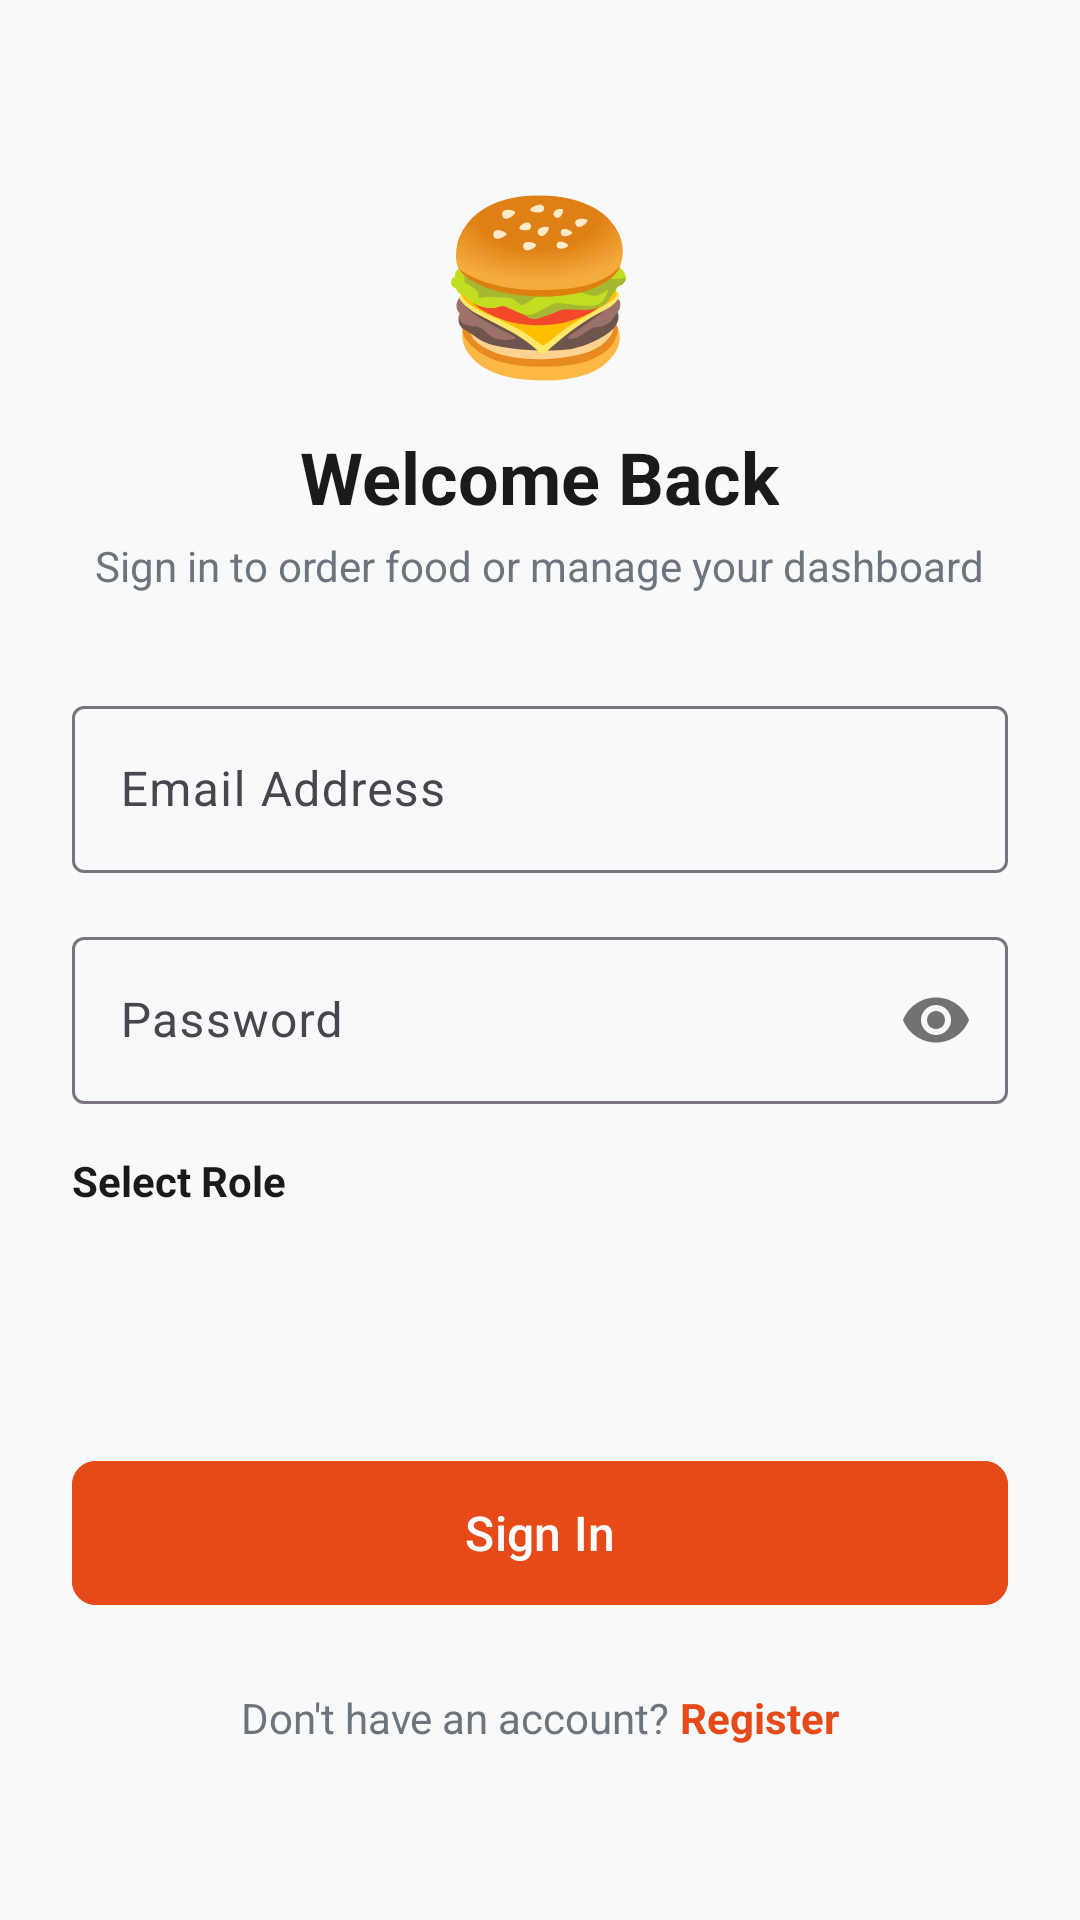

The Android layout XML behind this screen, and the referenced resources:
<!-- AndroidManifest.xml: application theme Theme.FoodApplication -->
<!-- res/layout/activity_login.xml -->
<?xml version="1.0" encoding="utf-8"?>
<ScrollView xmlns:android="http://schemas.android.com/apk/res/android"
    xmlns:app="http://schemas.android.com/apk/res-auto"
    android:id="@+id/mainRoot"
    android:layout_width="match_parent"
    android:layout_height="match_parent"
    android:fillViewport="true"
    android:background="@color/bg_light">

    <LinearLayout
        android:layout_width="match_parent"
        android:layout_height="wrap_content"
        android:orientation="vertical"
        android:padding="24dp"
        android:gravity="center_horizontal">

        <TextView
            android:layout_width="wrap_content"
            android:layout_height="wrap_content"
            android:layout_marginTop="32dp"
            android:text="🍔"
            android:textSize="56sp" />

        <TextView
            android:layout_width="wrap_content"
            android:layout_height="wrap_content"
            android:layout_marginTop="12dp"
            android:text="Welcome Back"
            android:textColor="@color/text_dark"
            android:textSize="24sp"
            android:textStyle="bold" />

        <TextView
            android:layout_width="wrap_content"
            android:layout_height="wrap_content"
            android:layout_marginTop="4dp"
            android:text="Sign in to order food or manage your dashboard"
            android:textColor="@color/text_muted"
            android:textSize="14sp" />

        <com.google.android.material.textfield.TextInputLayout
            style="@style/Widget.Material3.TextInputLayout.OutlinedBox"
            android:layout_width="match_parent"
            android:layout_height="wrap_content"
            android:layout_marginTop="32dp"
            android:hint="Email Address">

            <com.google.android.material.textfield.TextInputEditText
                android:id="@+id/etEmail"
                android:layout_width="match_parent"
                android:layout_height="wrap_content"
                android:inputType="textEmailAddress" />
        </com.google.android.material.textfield.TextInputLayout>

        <com.google.android.material.textfield.TextInputLayout
            style="@style/Widget.Material3.TextInputLayout.OutlinedBox"
            android:layout_width="match_parent"
            android:layout_height="wrap_content"
            android:layout_marginTop="16dp"
            app:passwordToggleEnabled="true"
            android:hint="Password">

            <com.google.android.material.textfield.TextInputEditText
                android:id="@+id/etPassword"
                android:layout_width="match_parent"
                android:layout_height="wrap_content"
                android:inputType="textPassword" />
        </com.google.android.material.textfield.TextInputLayout>

        <TextView
            android:layout_width="match_parent"
            android:layout_height="wrap_content"
            android:layout_marginTop="16dp"
            android:text="Select Role"
            android:textColor="@color/text_dark"
            android:textSize="14sp"
            android:textStyle="bold" />

        <Spinner
            android:id="@+id/spinnerRole"
            android:layout_width="match_parent"
            android:layout_height="48dp"
            android:layout_marginTop="8dp"
            android:background="@drawable/spinner_bg"
            android:padding="8dp" />

        <com.google.android.material.button.MaterialButton
            android:id="@+id/btnLogin"
            android:layout_width="match_parent"
            android:layout_height="56dp"
            android:layout_marginTop="24dp"
            android:backgroundTint="@color/primary"
            android:text="Sign In"
            android:textColor="@color/white"
            android:textSize="16sp"
            app:cornerRadius="8dp" />

        <LinearLayout
            android:layout_width="wrap_content"
            android:layout_height="wrap_content"
            android:layout_marginTop="24dp"
            android:orientation="horizontal">

            <TextView
                android:layout_width="wrap_content"
                android:layout_height="wrap_content"
                android:text="Don't have an account? "
                android:textColor="@color/text_muted" />

            <TextView
                android:id="@+id/tvRegister"
                android:layout_width="wrap_content"
                android:layout_height="wrap_content"
                android:text="Register"
                android:textColor="@color/primary"
                android:textStyle="bold" />
        </LinearLayout>

    </LinearLayout>

</ScrollView>
<!-- resources referenced by this layout -->
<resources>
  <color name="bg_light">#F8F9FA</color>
  <color name="primary">#E64A19</color>
  <color name="text_dark">#1A1A1A</color>
  <color name="text_muted">#6C757D</color>
  <color name="white">#FFFFFF</color>
  <style name="Theme.FoodApplication" parent="Base.Theme.FoodApplication" />
  <style name="Base.Theme.FoodApplication" parent="Theme.Material3.DayNight.NoActionBar">
          <item name="colorPrimary">@color/primary</item>
          <item name="colorPrimaryDark">@color/primary_dark</item>
          <item name="colorAccent">@color/accent</item>
          <item name="android:windowBackground">@color/bg_light</item>
          <item name="colorSurface">@color/card_bg</item>
          <item name="colorOnSurface">@color/text_dark</item>
          <item name="android:textColorPrimary">@color/text_dark</item>
          <item name="android:textColorSecondary">@color/text_muted</item>
      </style>
  <color name="primary_dark">#D84315</color>
  <color name="accent">#FF7043</color>
  <color name="card_bg">#FFFFFF</color>
</resources>
